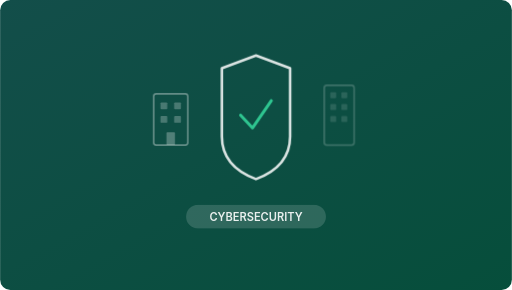
t = 0.00 s
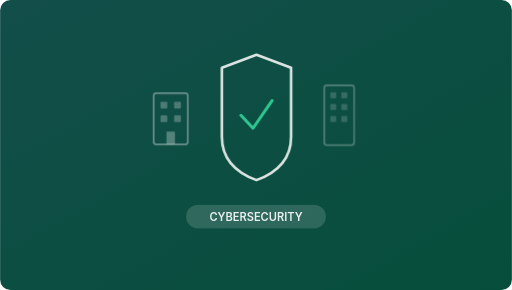
t = 0.50 s
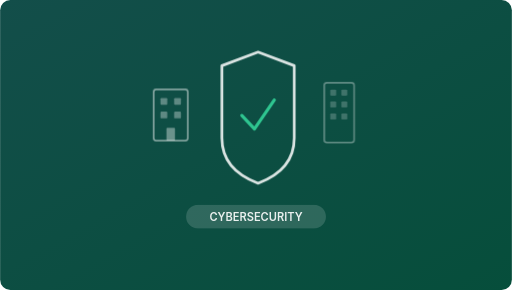
t = 1.50 s
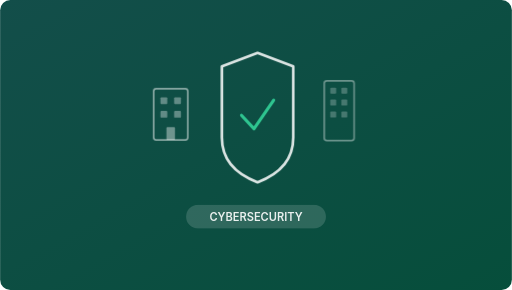
t = 2.00 s
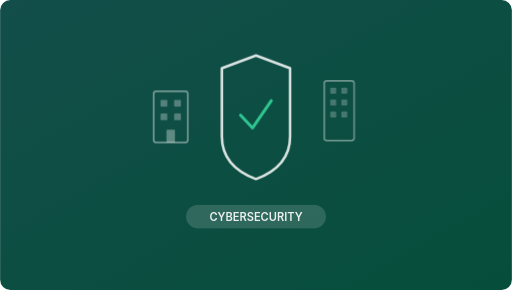
t = 3.00 s
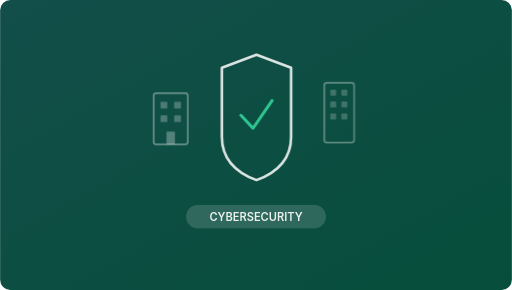
t = 3.50 s

The animated SVG that drew these frames (rendered in a browser with its animation timeline set to each time). Animation: 2 CSS @keyframes rules; one cycle of 4.50 s, repeats indefinitely.

<svg xmlns="http://www.w3.org/2000/svg" viewBox="0 0 600 340">
  <defs>
    <linearGradient id="bg" x1="0%" y1="0%" x2="100%" y2="100%">
      <stop offset="0%" style="stop-color:#134e4a"/>
      <stop offset="100%" style="stop-color:#064e3b"/>
    </linearGradient>
  </defs>
  <style>
    @keyframes shieldPulse{0%,100%{transform:scale(1)}50%{transform:scale(1.06)}}
    @keyframes fadeFloat{0%,100%{opacity:0.7;transform:translateY(0)}50%{opacity:1;transform:translateY(-6px)}}
    .shield{animation:shieldPulse 3s ease-in-out infinite;transform-origin:260px 130px}
    .building{animation:fadeFloat 4s ease-in-out infinite}
    @media(prefers-reduced-motion:reduce){*{animation:none!important;opacity:1!important}}
  </style>
  <rect width="600" height="340" rx="12" fill="url(#bg)"/>
  <!-- Shield icon -->
  <g class="shield">
    <path d="M260 80 L260 160 Q260 195 300 210 Q340 195 340 160 L340 80 L300 65 Z" fill="none" stroke="rgba(255,255,255,0.85)" stroke-width="3" stroke-linejoin="round"/>
    <polyline points="282,135 296,150 318,118" fill="none" stroke="rgba(52,211,153,0.9)" stroke-width="3.5" stroke-linecap="round" stroke-linejoin="round"/>
  </g>
  <!-- Building icon -->
  <g class="building" opacity="0.7">
    <rect x="180" y="110" width="40" height="60" rx="3" fill="none" stroke="rgba(255,255,255,0.5)" stroke-width="2"/>
    <rect x="188" y="120" width="8" height="8" rx="1" fill="rgba(255,255,255,0.35)"/>
    <rect x="204" y="120" width="8" height="8" rx="1" fill="rgba(255,255,255,0.35)"/>
    <rect x="188" y="136" width="8" height="8" rx="1" fill="rgba(255,255,255,0.35)"/>
    <rect x="204" y="136" width="8" height="8" rx="1" fill="rgba(255,255,255,0.35)"/>
    <rect x="195" y="155" width="10" height="15" rx="1" fill="rgba(255,255,255,0.4)"/>
  </g>
  <!-- Second building -->
  <g class="building" opacity="0.5" style="animation-delay:0.5s">
    <rect x="380" y="100" width="35" height="70" rx="3" fill="none" stroke="rgba(255,255,255,0.4)" stroke-width="2"/>
    <rect x="387" y="108" width="7" height="7" rx="1" fill="rgba(255,255,255,0.25)"/>
    <rect x="400" y="108" width="7" height="7" rx="1" fill="rgba(255,255,255,0.25)"/>
    <rect x="387" y="122" width="7" height="7" rx="1" fill="rgba(255,255,255,0.25)"/>
    <rect x="400" y="122" width="7" height="7" rx="1" fill="rgba(255,255,255,0.25)"/>
    <rect x="387" y="136" width="7" height="7" rx="1" fill="rgba(255,255,255,0.25)"/>
    <rect x="400" y="136" width="7" height="7" rx="1" fill="rgba(255,255,255,0.25)"/>
  </g>
  <!-- Category pill -->
  <rect x="218" y="240" width="164" height="28" rx="14" fill="rgba(255,255,255,0.15)"/>
  <text x="300" y="259" text-anchor="middle" fill="rgba(255,255,255,0.9)" font-family="Inter,system-ui,sans-serif" font-size="13" font-weight="600">CYBERSECURITY</text>
</svg>
